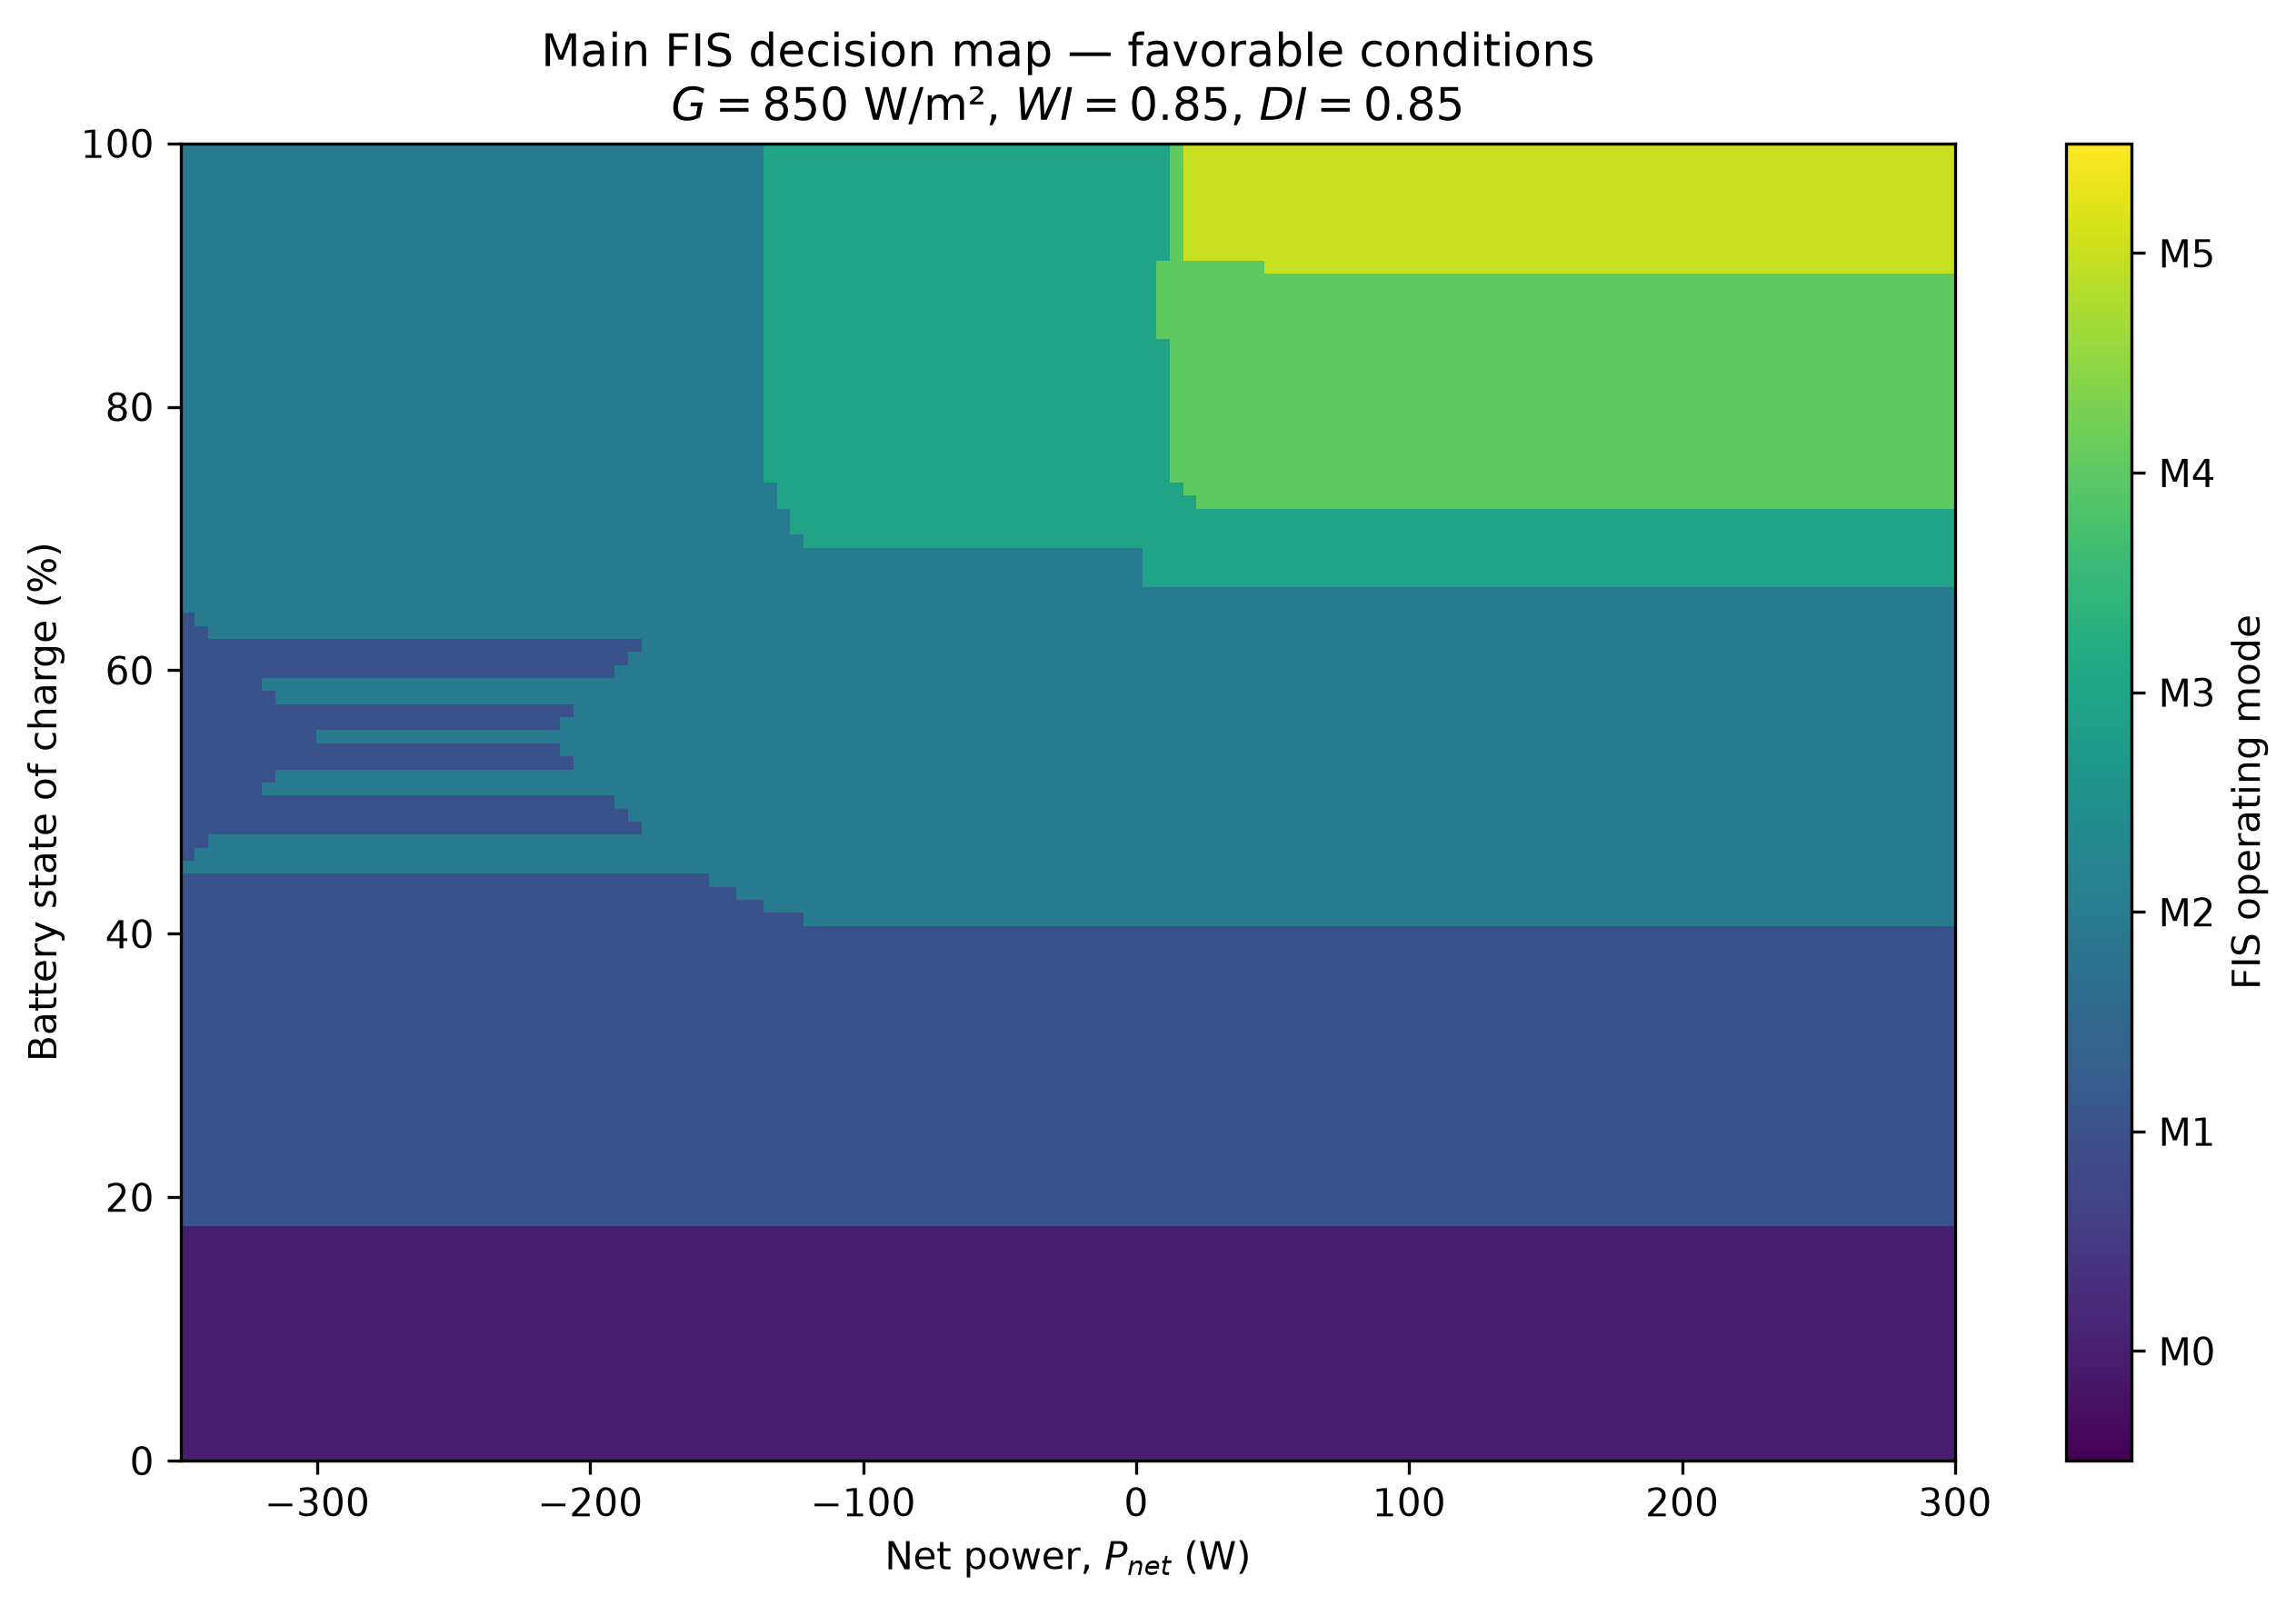

Values plotted in this chart, from the file beside it:
soc_percent, p_net_w, irradiance_wm2, weather_index, demand_index, centroid, fis_mode
0.0, -350.0, 850.0, 0.85, 0.85, 0.3147, M0
0.0, -345.0, 850.0, 0.85, 0.85, 0.3147, M0
0.0, -340.0, 850.0, 0.85, 0.85, 0.3147, M0
0.0, -335.0, 850.0, 0.85, 0.85, 0.3147, M0
0.0, -330.0, 850.0, 0.85, 0.85, 0.3147, M0
0.0, -325.0, 850.0, 0.85, 0.85, 0.3147, M0
0.0, -320.0, 850.0, 0.85, 0.85, 0.3147, M0
0.0, -315.0, 850.0, 0.85, 0.85, 0.3147, M0
0.0, -310.0, 850.0, 0.85, 0.85, 0.3147, M0
0.0, -305.0, 850.0, 0.85, 0.85, 0.3147, M0
0.0, -300.0, 850.0, 0.85, 0.85, 0.3147, M0
0.0, -295.0, 850.0, 0.85, 0.85, 0.3147, M0
0.0, -290.0, 850.0, 0.85, 0.85, 0.3147, M0
0.0, -285.0, 850.0, 0.85, 0.85, 0.3147, M0
0.0, -280.0, 850.0, 0.85, 0.85, 0.3147, M0
0.0, -275.0, 850.0, 0.85, 0.85, 0.3147, M0
0.0, -270.0, 850.0, 0.85, 0.85, 0.3147, M0
0.0, -265.0, 850.0, 0.85, 0.85, 0.3147, M0
0.0, -260.0, 850.0, 0.85, 0.85, 0.3147, M0
0.0, -255.0, 850.0, 0.85, 0.85, 0.3147, M0
0.0, -250.0, 850.0, 0.85, 0.85, 0.3147, M0
0.0, -245.0, 850.0, 0.85, 0.85, 0.3147, M0
0.0, -240.0, 850.0, 0.85, 0.85, 0.3147, M0
0.0, -235.0, 850.0, 0.85, 0.85, 0.3147, M0
0.0, -230.0, 850.0, 0.85, 0.85, 0.3147, M0
0.0, -225.0, 850.0, 0.85, 0.85, 0.3147, M0
0.0, -220.0, 850.0, 0.85, 0.85, 0.3147, M0
0.0, -215.0, 850.0, 0.85, 0.85, 0.3147, M0
0.0, -210.0, 850.0, 0.85, 0.85, 0.3147, M0
0.0, -205.0, 850.0, 0.85, 0.85, 0.3147, M0
0.0, -200.0, 850.0, 0.85, 0.85, 0.3147, M0
0.0, -195.0, 850.0, 0.85, 0.85, 0.3147, M0
0.0, -190.0, 850.0, 0.85, 0.85, 0.3147, M0
0.0, -185.0, 850.0, 0.85, 0.85, 0.3147, M0
0.0, -180.0, 850.0, 0.85, 0.85, 0.3147, M0
0.0, -175.0, 850.0, 0.85, 0.85, 0.3147, M0
0.0, -170.0, 850.0, 0.85, 0.85, 0.3147, M0
0.0, -165.0, 850.0, 0.85, 0.85, 0.3147, M0
0.0, -160.0, 850.0, 0.85, 0.85, 0.3147, M0
0.0, -155.0, 850.0, 0.85, 0.85, 0.3147, M0
0.0, -150.0, 850.0, 0.85, 0.85, 0.3147, M0
0.0, -145.0, 850.0, 0.85, 0.85, 0.3147, M0
0.0, -140.0, 850.0, 0.85, 0.85, 0.3147, M0
0.0, -135.0, 850.0, 0.85, 0.85, 0.3147, M0
0.0, -130.0, 850.0, 0.85, 0.85, 0.3147, M0
0.0, -125.0, 850.0, 0.85, 0.85, 0.3147, M0
0.0, -120.0, 850.0, 0.85, 0.85, 0.3147, M0
0.0, -115.0, 850.0, 0.85, 0.85, 0.3147, M0
0.0, -110.0, 850.0, 0.85, 0.85, 0.3147, M0
0.0, -105.0, 850.0, 0.85, 0.85, 0.3147, M0
0.0, -100.0, 850.0, 0.85, 0.85, 0.3147, M0
0.0, -95.0, 850.0, 0.85, 0.85, 0.3147, M0
0.0, -90.0, 850.0, 0.85, 0.85, 0.3147, M0
0.0, -85.0, 850.0, 0.85, 0.85, 0.3147, M0
0.0, -80.0, 850.0, 0.85, 0.85, 0.3147, M0
0.0, -75.0, 850.0, 0.85, 0.85, 0.3147, M0
0.0, -70.0, 850.0, 0.85, 0.85, 0.3147, M0
0.0, -65.0, 850.0, 0.85, 0.85, 0.3147, M0
0.0, -60.0, 850.0, 0.85, 0.85, 0.3147, M0
0.0, -55.0, 850.0, 0.85, 0.85, 0.3147, M0
... 13,171 more rows
